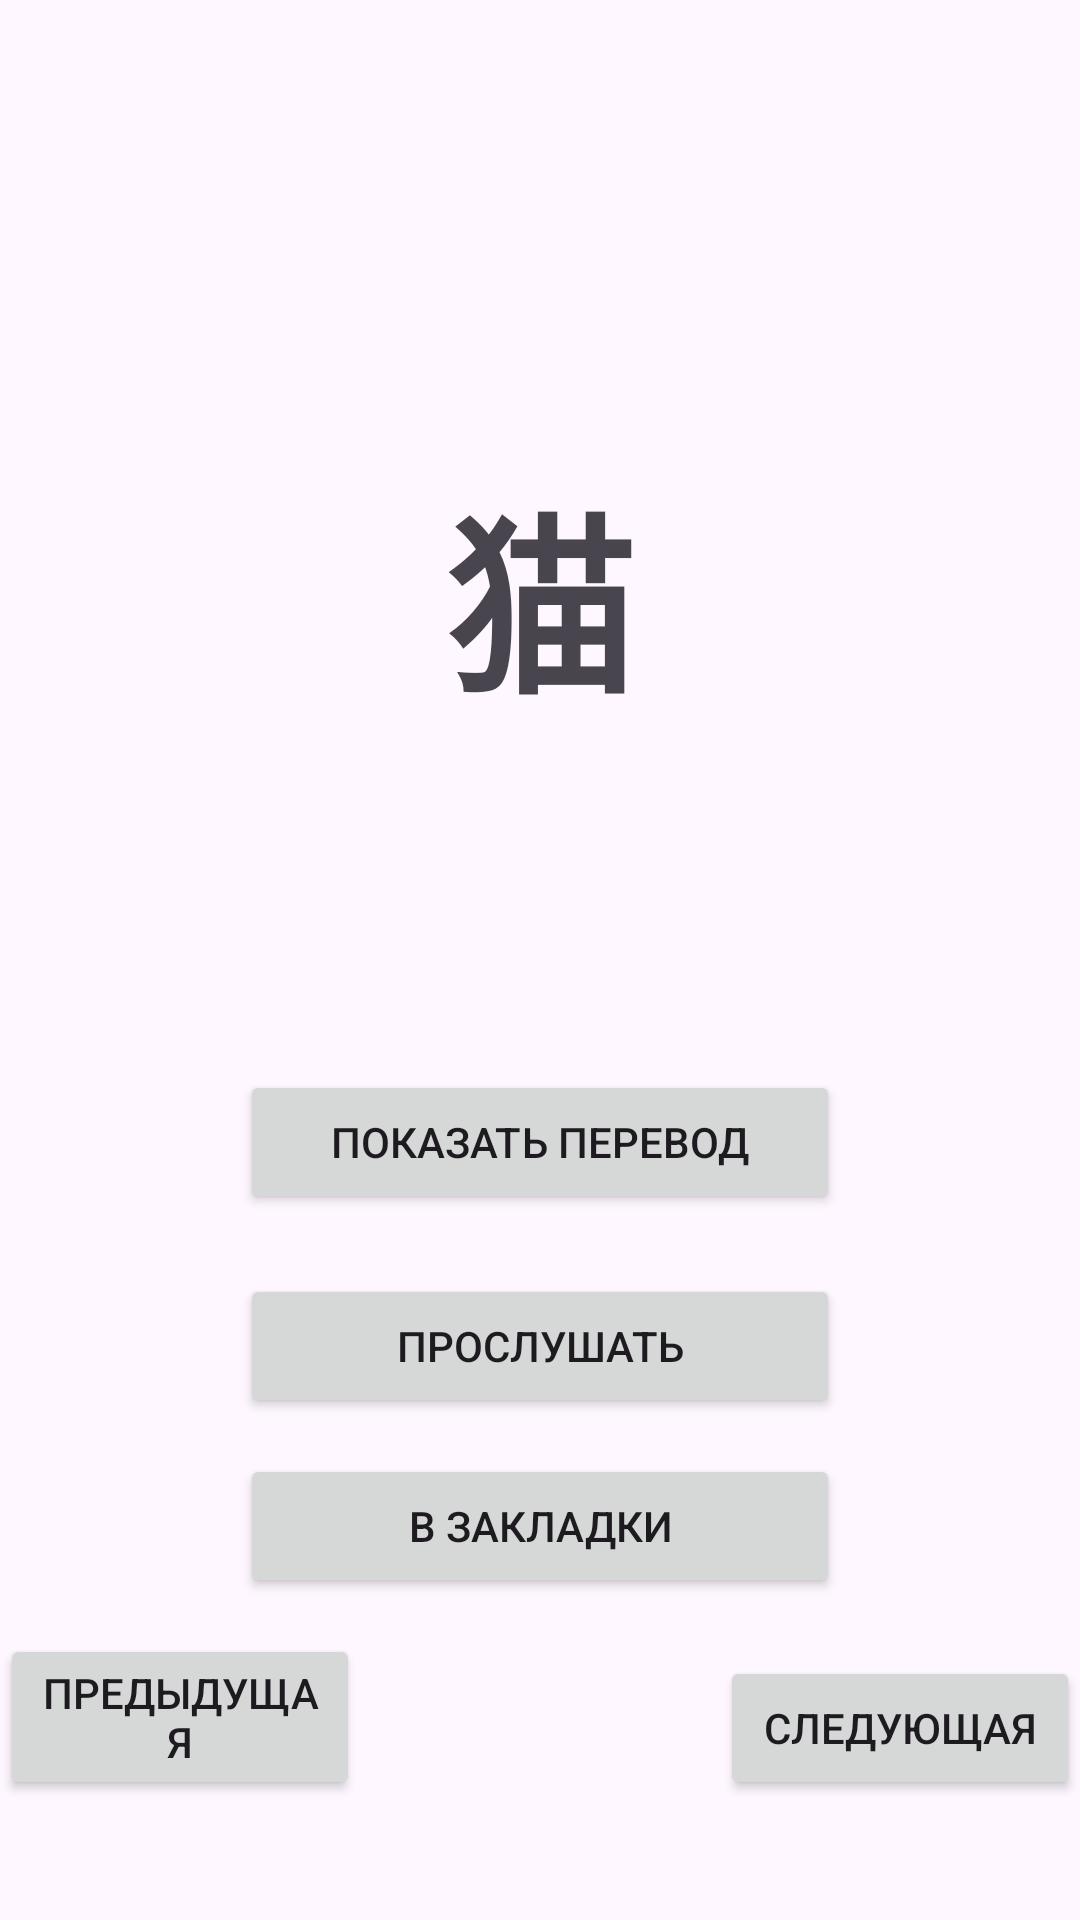

This screen was rendered from an Android layout file. Write that file and the resources it references.
<!-- AndroidManifest.xml: application theme Theme.JapaneseLearningApp -->
<!-- res/layout/activity_flashcards.xml -->
<?xml version="1.0" encoding="utf-8"?>
<androidx.constraintlayout.widget.ConstraintLayout
    xmlns:android="http://schemas.android.com/apk/res/android"
    xmlns:app="http://schemas.android.com/apk/res-auto"
    android:layout_width="match_parent"
    android:layout_height="match_parent">

    <TextView
        android:id="@+id/cardText"
        android:layout_width="wrap_content"
        android:layout_height="wrap_content"
        android:text="猫"
        android:textSize="64sp"
        android:textStyle="bold"
        app:layout_constraintTop_toTopOf="parent"
        app:layout_constraintBottom_toTopOf="@id/flipButton"
        app:layout_constraintStart_toStartOf="parent"
        app:layout_constraintEnd_toEndOf="parent"
        android:layout_marginTop="80dp"
        android:layout_marginBottom="40dp"/>

    <Button
        android:id="@+id/flipButton"
        android:layout_width="200dp"
        android:layout_height="wrap_content"
        android:text="Показать перевод"
        app:layout_constraintBottom_toTopOf="@id/speakButton"
        app:layout_constraintStart_toStartOf="parent"
        app:layout_constraintEnd_toEndOf="parent"
        android:layout_marginBottom="20dp"/>

    <Button
        android:id="@+id/speakButton"
        android:layout_width="200dp"
        android:layout_height="wrap_content"
        android:text="Прослушать"
        app:layout_constraintBottom_toTopOf="@id/bookmarkButton"
        app:layout_constraintStart_toStartOf="parent"
        app:layout_constraintEnd_toEndOf="parent"
        android:layout_marginBottom="12dp"/>

    <Button
        android:id="@+id/bookmarkButton"
        android:layout_width="200dp"
        android:layout_height="wrap_content"
        android:text="В закладки"
        app:layout_constraintBottom_toTopOf="@id/prevButton"
        app:layout_constraintStart_toStartOf="parent"
        app:layout_constraintEnd_toEndOf="parent"
        android:layout_marginBottom="12dp"/>

    <Button
        android:id="@+id/prevButton"
        android:layout_width="120dp"
        android:layout_height="wrap_content"
        android:text="Предыдущая"
        app:layout_constraintBottom_toBottomOf="parent"
        app:layout_constraintStart_toStartOf="parent"
        android:layout_marginBottom="40dp"/>

    <Button
        android:id="@+id/nextButton"
        android:layout_width="120dp"
        android:layout_height="wrap_content"
        android:text="Следующая"
        app:layout_constraintBottom_toBottomOf="parent"
        app:layout_constraintEnd_toEndOf="parent"
        android:layout_marginBottom="40dp"/>
</androidx.constraintlayout.widget.ConstraintLayout>
<!-- resources referenced by this layout -->
<resources>
  <style name="Theme.JapaneseLearningApp" parent="Base.Theme.JapaneseLearningApp" />
  <style name="Base.Theme.JapaneseLearningApp" parent="Theme.Material3.DayNight.NoActionBar">
          
          
      </style>
</resources>
